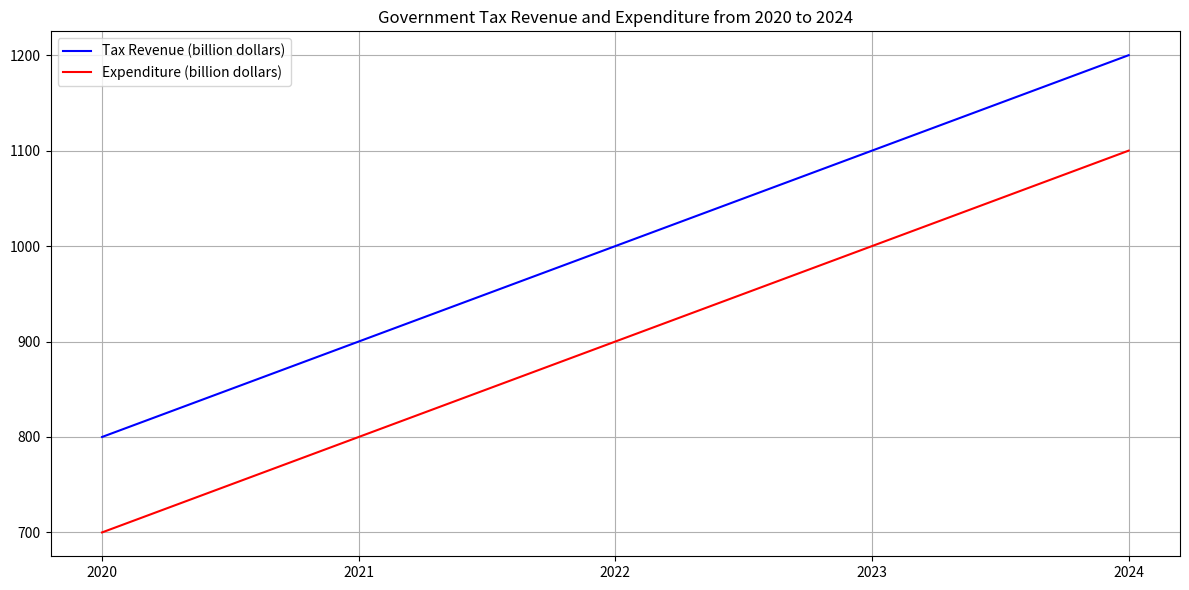

The matplotlib source for this figure: (Note: this script raises an exception after producing the figure.)

import matplotlib.pyplot as plt
import numpy as np

plt.figure(figsize=(12,6))
ax=plt.subplot()
data = np.array([[2020,800,700],[2021,900,800],[2022,1000,900],[2023,1100,1000],[2024,1200,1100]])
x = data[:,0]
y1 = data[:,1]
y2 = data[:,2]
ax.plot(x, y1, label='Tax Revenue (billion dollars)', color='b')
ax.plot(x, y2, label='Expenditure (billion dollars)', color='r')
plt.xticks(x)
plt.title('Government Tax Revenue and Expenditure from 2020 to 2024')
plt.legend(loc='upper left')
ax.grid(True)
plt.tight_layout()
plt.savefig('line chart/png/491.png')
plt.clf()